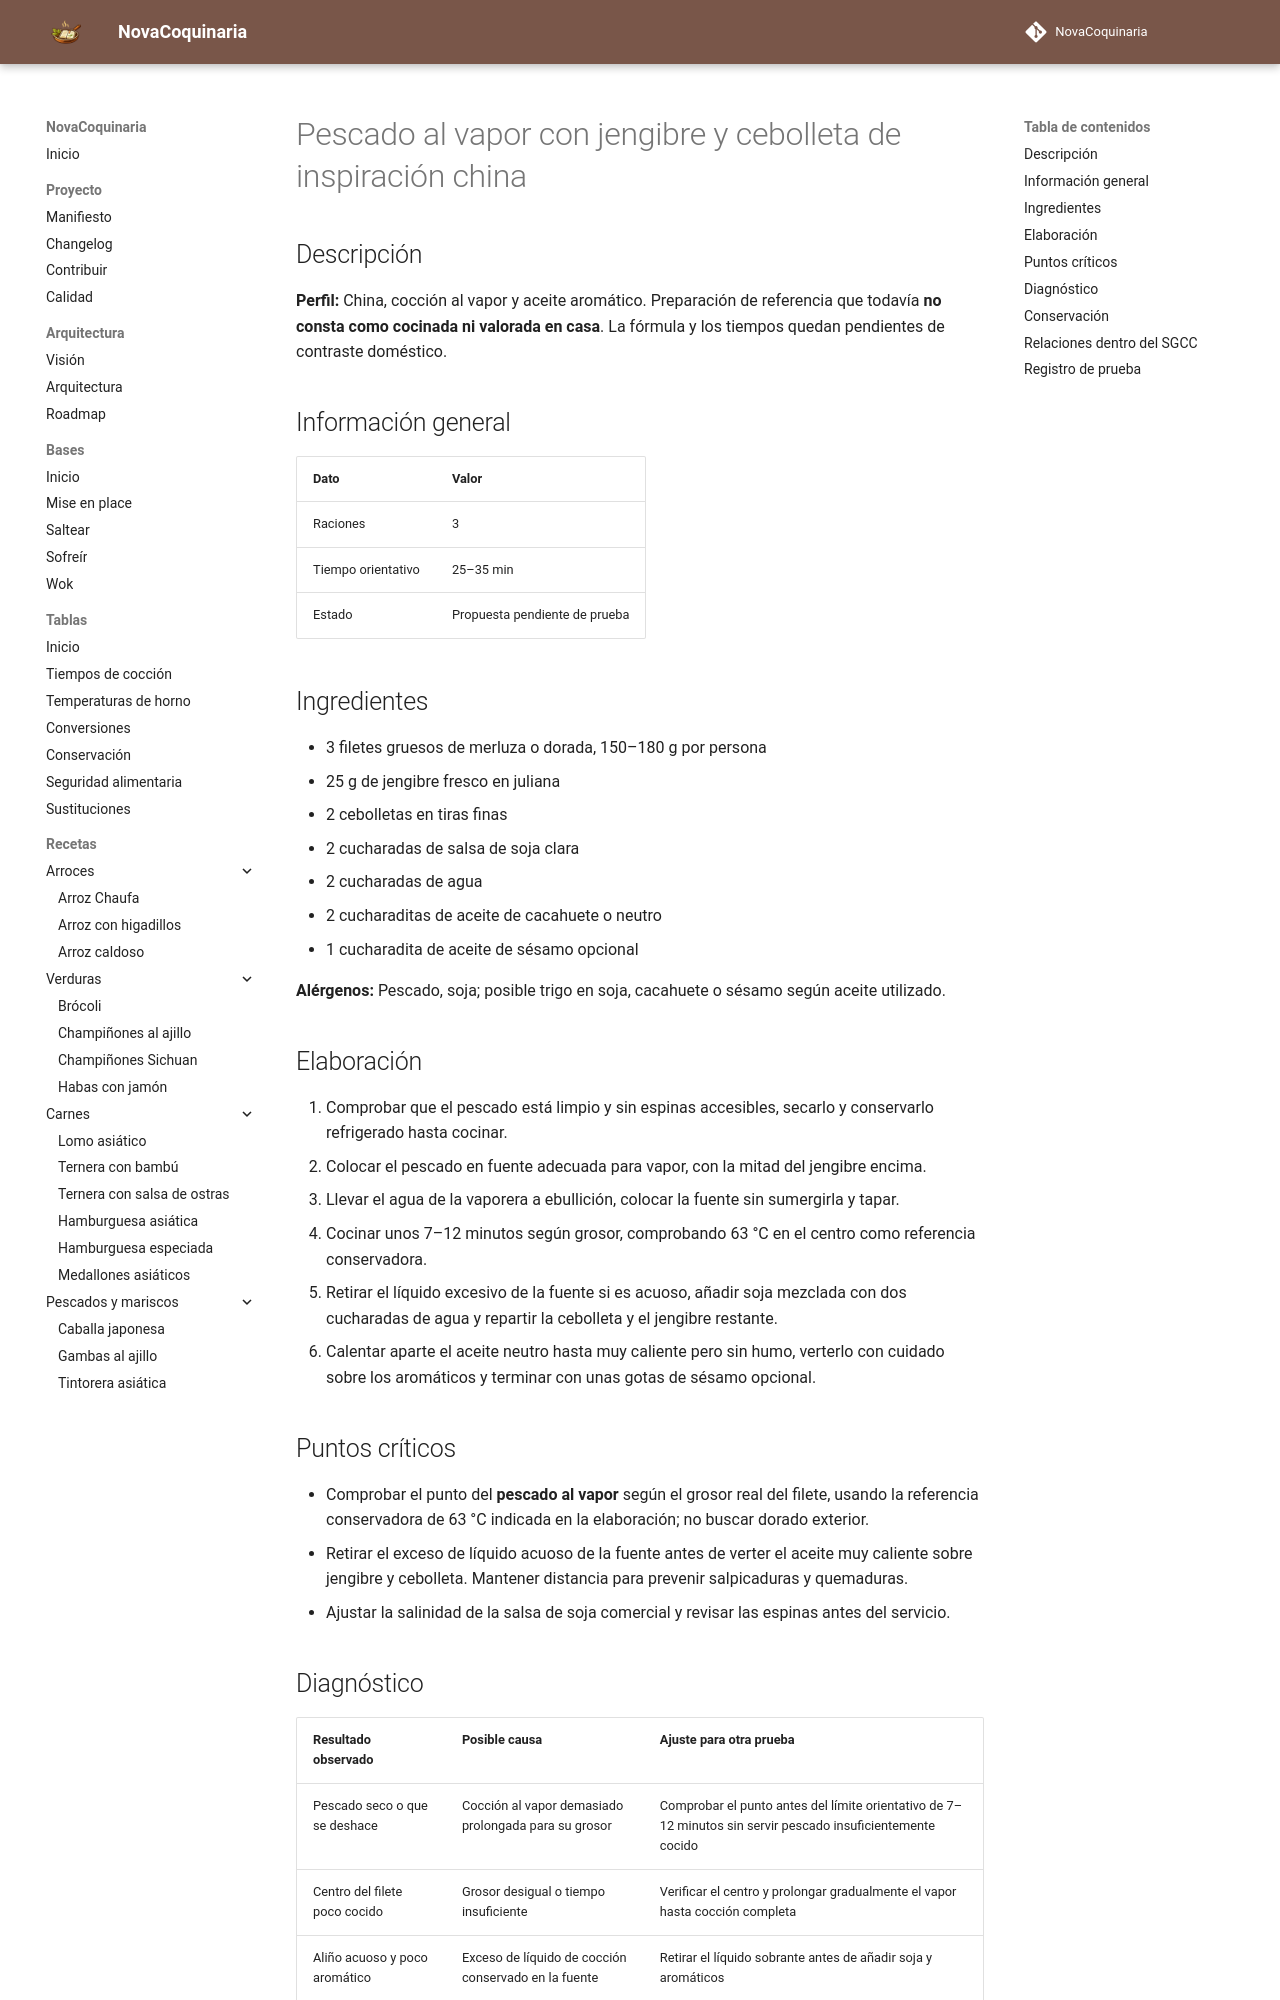

repository: fran-eliot/NovaCoquinaria · page: 07_Cocina_Asiatica/pescado_al_vapor_con_jengibre_y_cebolleta_estilo_chino.html · generator: mkdocs

---
id: REC-349
tipo: receta
titulo: Pescado al vapor con jengibre y cebolleta de inspiración china
categoria: Cocina Asiática
estado: borrador
version: 1.0.1
ultima_revision: 2026-11-22
etiquetas:
  - cocina-asiatica
  - receta-propuesta
  - pendiente-de-prueba
---

# Pescado al vapor con jengibre y cebolleta de inspiración china

## Descripción

**Perfil:** China, cocción al vapor y aceite aromático. Preparación de referencia que todavía **no consta como cocinada ni valorada en casa**. La fórmula y los tiempos quedan pendientes de contraste doméstico.

## Información general

| Dato | Valor |
|---|---|
| Raciones | 3 |
| Tiempo orientativo | 25–35 min |
| Estado | Propuesta pendiente de prueba |

## Ingredientes

- 3 filetes gruesos de merluza o dorada, 150–180 g por persona
- 25 g de jengibre fresco en juliana
- 2 cebolletas en tiras finas
- 2 cucharadas de salsa de soja clara
- 2 cucharadas de agua
- 2 cucharaditas de aceite de cacahuete o neutro
- 1 cucharadita de aceite de sésamo opcional

**Alérgenos:** Pescado, soja; posible trigo en soja, cacahuete o sésamo según aceite utilizado.

## Elaboración

1. Comprobar que el pescado está limpio y sin espinas accesibles, secarlo y conservarlo refrigerado hasta cocinar.
2. Colocar el pescado en fuente adecuada para vapor, con la mitad del jengibre encima.
3. Llevar el agua de la vaporera a ebullición, colocar la fuente sin sumergirla y tapar.
4. Cocinar unos 7–12 minutos según grosor, comprobando 63 °C en el centro como referencia conservadora.
5. Retirar el líquido excesivo de la fuente si es acuoso, añadir soja mezclada con dos cucharadas de agua y repartir la cebolleta y el jengibre restante.
6. Calentar aparte el aceite neutro hasta muy caliente pero sin humo, verterlo con cuidado sobre los aromáticos y terminar con unas gotas de sésamo opcional.

## Puntos críticos

- Comprobar el punto del **pescado al vapor** según el grosor real del filete, usando la referencia conservadora de 63 °C indicada en la elaboración; no buscar dorado exterior.
- Retirar el exceso de líquido acuoso de la fuente antes de verter el aceite muy caliente sobre jengibre y cebolleta. Mantener distancia para prevenir salpicaduras y quemaduras.
- Ajustar la salinidad de la salsa de soja comercial y revisar las espinas antes del servicio.
